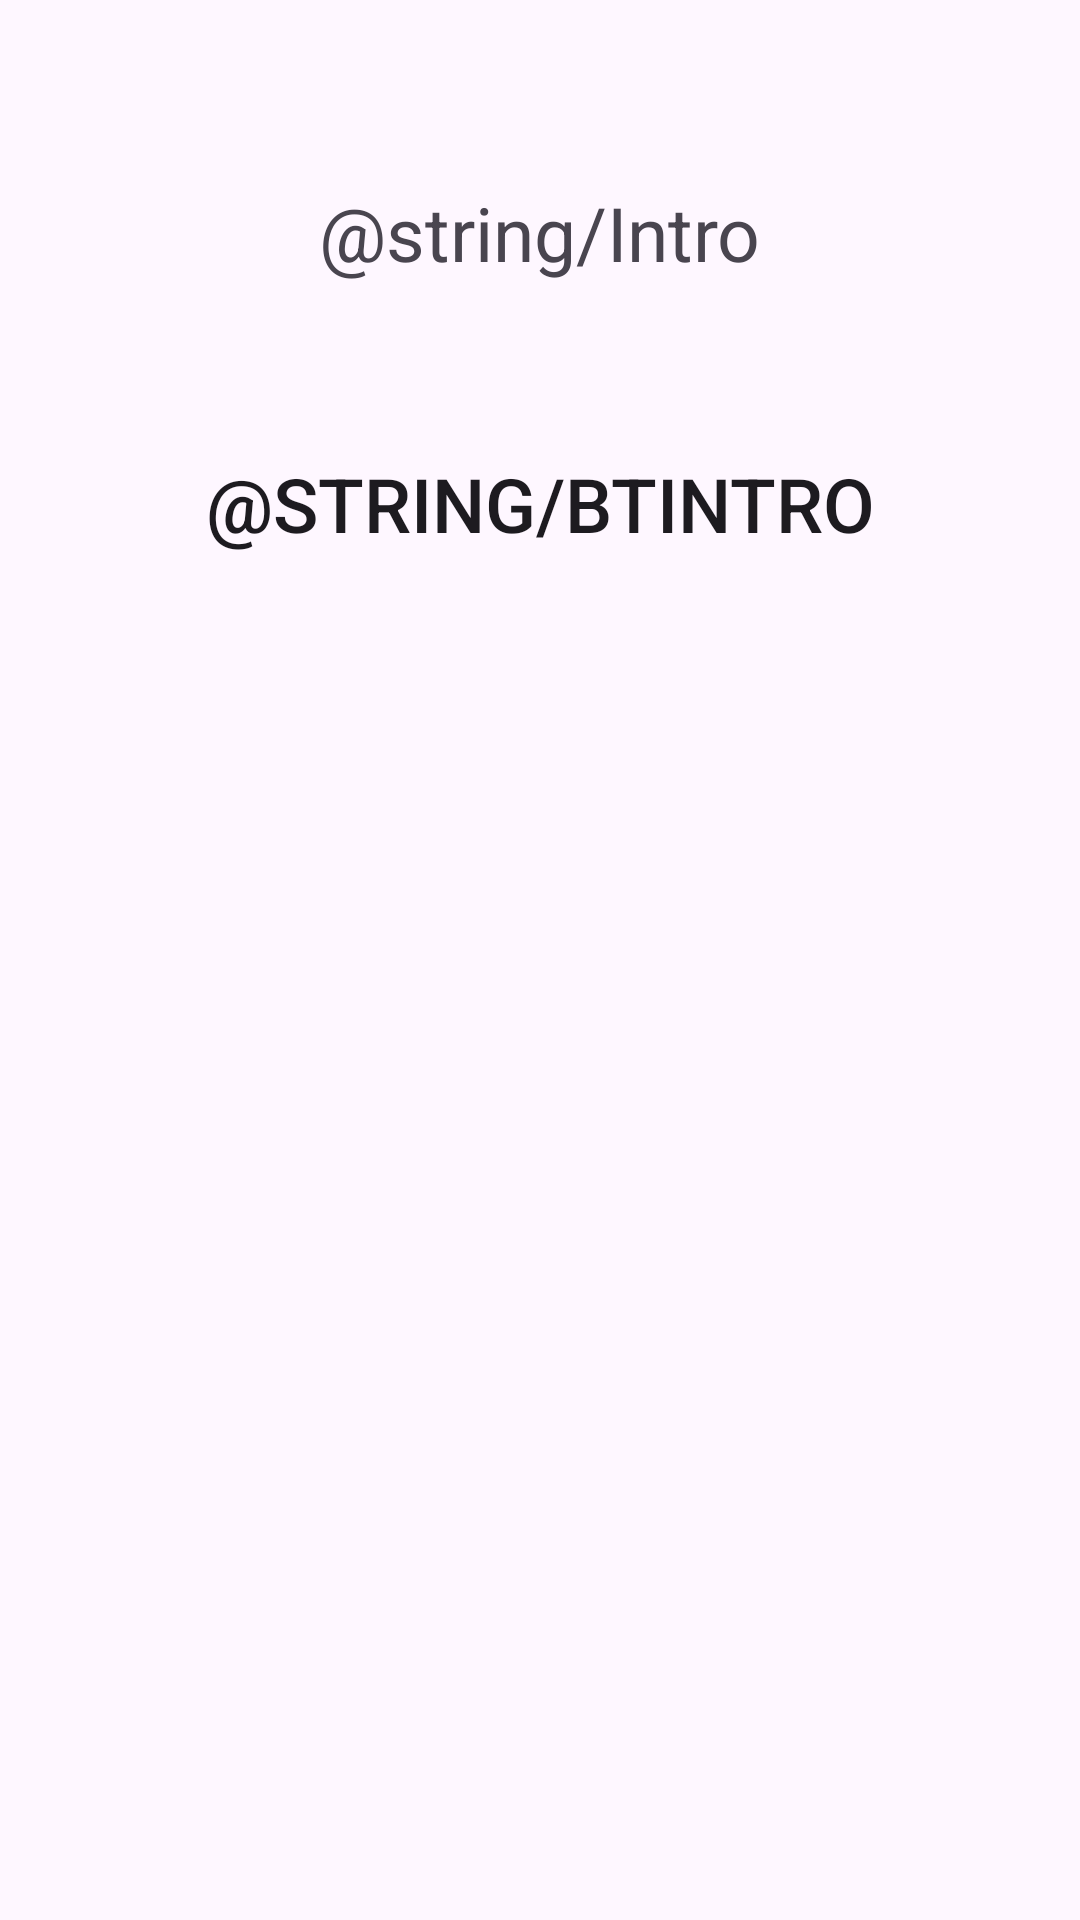

Here is an Android app screen rendered from its layout file. Give the layout XML and the strings, colors and styles it references.
<!-- AndroidManifest.xml: application theme Theme.BancoAMK -->
<!-- res/layout/welcome_activity.xml -->
<?xml version="1.0" encoding="utf-8"?>
<androidx.constraintlayout.widget.ConstraintLayout xmlns:android="http://schemas.android.com/apk/res/android"
		xmlns:tools="http://schemas.android.com/tools"
		android:layout_width="match_parent"
		android:layout_height="match_parent"
		xmlns:app="http://schemas.android.com/apk/res-auto"
		tools:context=".WelcomeActivity">

	<TextView android:id="@+id/tvIntro"
			android:layout_width="wrap_content"
			android:layout_height="wrap_content"
			app:layout_constraintTop_toTopOf="parent"
			app:layout_constraintBottom_toBottomOf="parent"
			app:layout_constraintVertical_bias="0.1"
			app:layout_constraintEnd_toEndOf="parent"
			app:layout_constraintStart_toStartOf="parent"
			android:text="@string/Intro"
			android:textSize="25sp" />

	<Button android:id="@+id/btIntro"
			android:background="@drawable/button"
			android:layout_width="wrap_content"
			android:layout_height="wrap_content"
			app:layout_constraintStart_toStartOf="parent"
			app:layout_constraintEnd_toEndOf="parent"
			app:layout_constraintVertical_bias="0.1"
			app:layout_constraintTop_toBottomOf="@+id/tvIntro"
			app:layout_constraintBottom_toBottomOf="parent"
			android:text="@string/btIntro"
			android:textSize="25sp" />

</androidx.constraintlayout.widget.ConstraintLayout>
<!-- resources referenced by this layout -->
<resources>
  <!-- drawable button (drawable) -->
  <?xml version="1.0" encoding="utf-8"?>
  <shape xmlns:android="http://schemas.android.com/apk/res/android"
  	android:shape="rectangle">
  	<corners android:radius="10dp"/>
  </shape>
  <style name="Theme.BancoAMK" parent="Base.Theme.BancoAMK" />
  <style name="Base.Theme.BancoAMK" parent="Theme.Material3.DayNight.NoActionBar" />
</resources>
